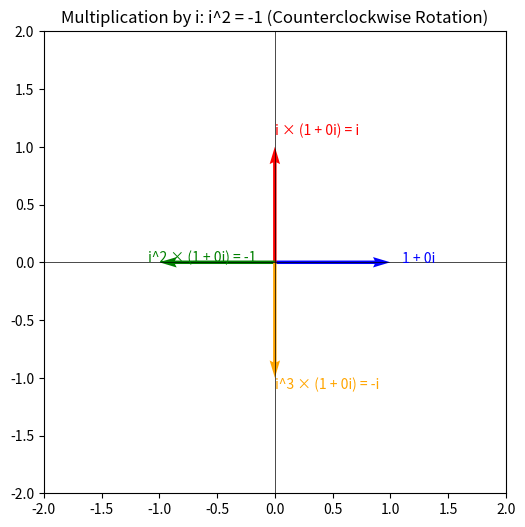

The matplotlib source for this figure:
import numpy as np
import matplotlib.pyplot as plt

# Initial vector (1 + 0i)
x = np.array([1, 0])

# 90-degree rotation matrix for multiplication by i (anti-clockwise)
R = np.array([[0, -1],
              [1,  0]])

# Set up the plot
plt.figure(figsize=(6, 6))
plt.axhline(0, color='black', linewidth=0.5)
plt.axvline(0, color='black', linewidth=0.5)

# Colors for each step
colors = ['blue', 'red', 'green', 'orange']
labels = ['1 + 0i', 'i × (1 + 0i) = i', 'i^2 × (1 + 0i) = -1', 'i^3 × (1 + 0i) = -i']

vec = x.copy()
for i in range(4):
    plt.quiver(0, 0, vec[0], vec[1], angles='xy', scale_units='xy', scale=1, color=colors[i])
    # Display vector value
    plt.text(vec[0]*1.1, vec[1]*1.1, labels[i], fontsize=10, color=colors[i])
    # Rotate vector 90° counterclockwise for next step
    vec = R @ vec

plt.xlim(-2, 2)
plt.ylim(-2, 2)
plt.gca().set_aspect('equal', adjustable='box')
plt.title('Multiplication by i: i^2 = -1 (Counterclockwise Rotation)')
plt.show()
